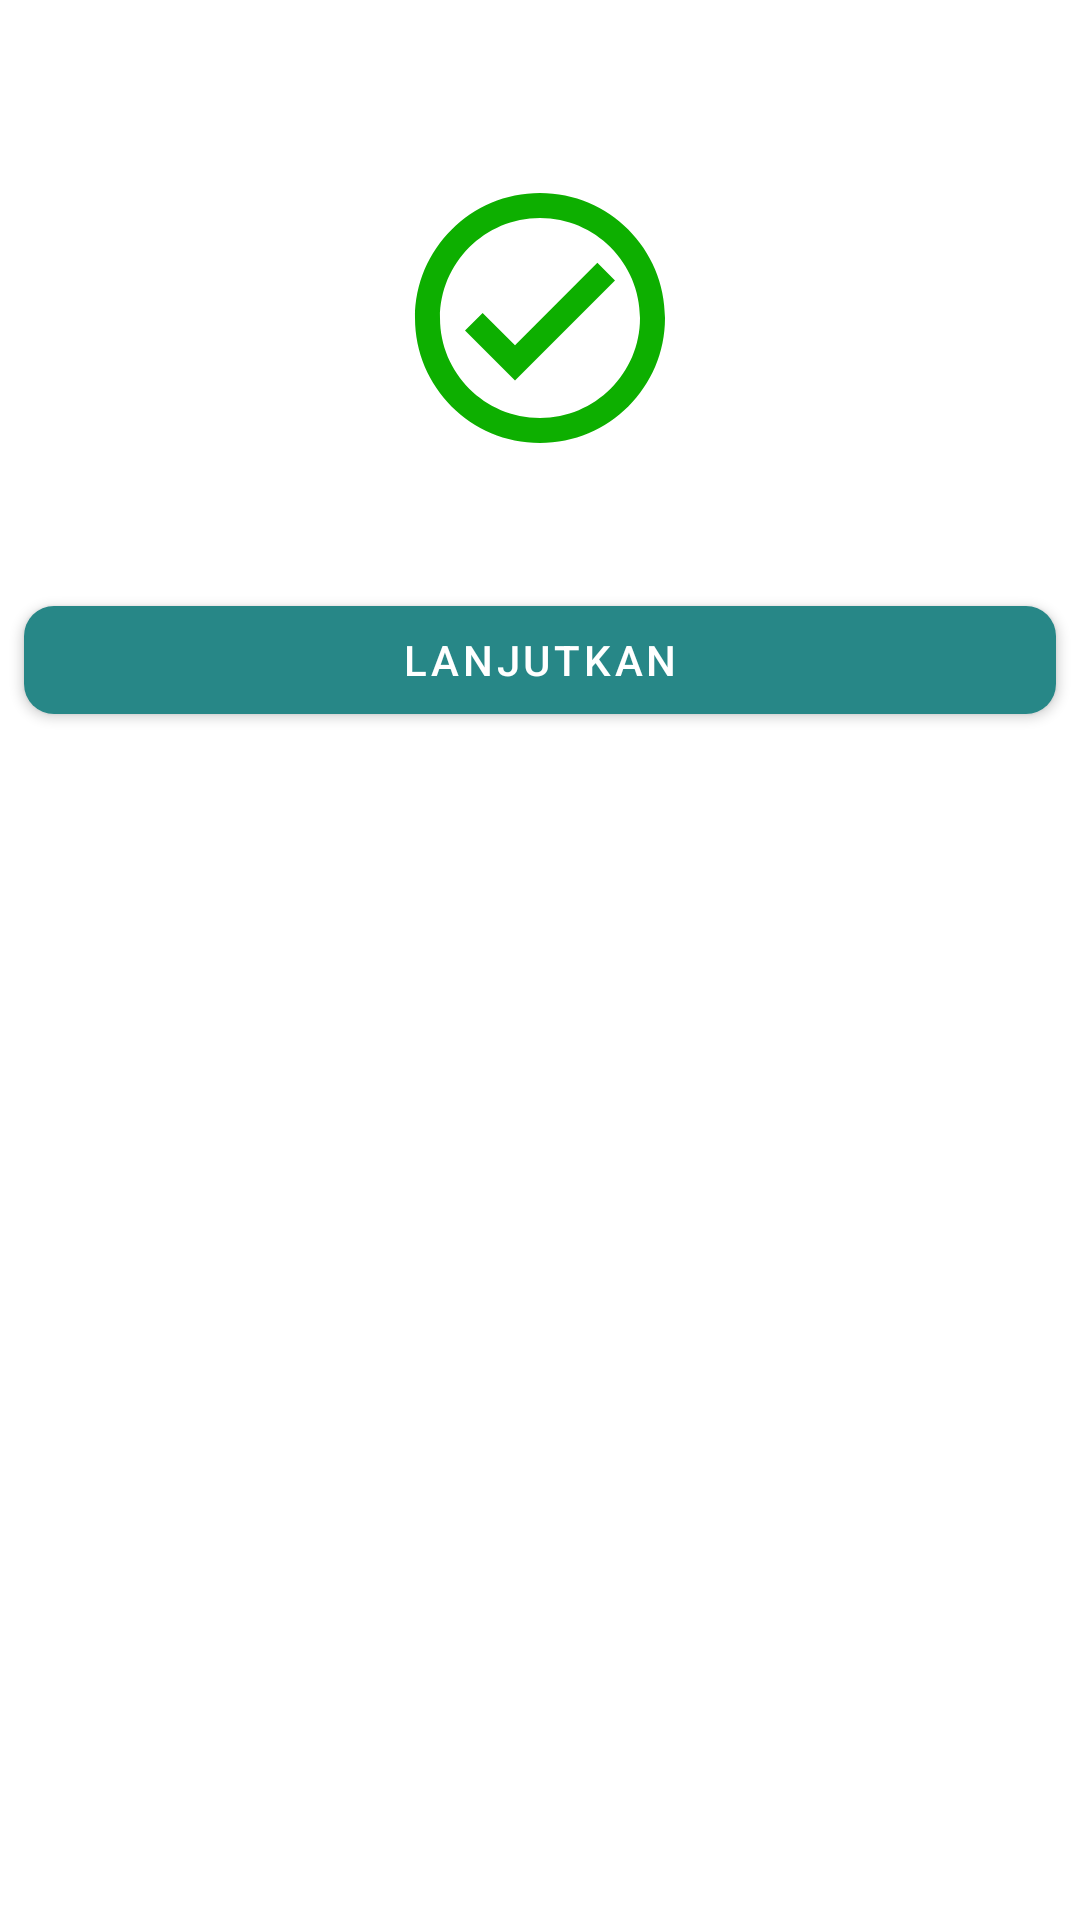

This screen was rendered from an Android layout file. Write that file and the resources it references.
<!-- AndroidManifest.xml: application theme Theme.Presensi -->
<!-- res/layout/custom_alert_dialog.xml -->
<?xml version="1.0" encoding="utf-8"?>
<RelativeLayout xmlns:android="http://schemas.android.com/apk/res/android"
    xmlns:app="http://schemas.android.com/apk/res-auto"
    xmlns:tools="http://schemas.android.com/tools"
    android:layout_width="match_parent"
    android:layout_height="match_parent">

    <LinearLayout
        android:layout_width="match_parent"
        android:layout_height="300dp"
        android:gravity="center"
        android:orientation="vertical">

        <ImageView
            android:id="@+id/iv_error"
            android:layout_width="100dp"
            android:layout_height="100dp"
            android:layout_gravity="center_horizontal"
            android:src="@drawable/ic_error_red"
            android:visibility="gone"
            app:layout_constraintEnd_toEndOf="parent"
            app:layout_constraintStart_toStartOf="parent"
            app:layout_constraintTop_toTopOf="parent" />

        <ImageView
            android:id="@+id/iv_success"
            android:layout_width="100dp"
            android:layout_height="100dp"
            android:layout_gravity="center_horizontal"
            android:src="@drawable/ic_check_green"
            app:layout_constraintEnd_toEndOf="parent"
            app:layout_constraintStart_toStartOf="parent"
            app:layout_constraintTop_toTopOf="parent" />

        <TextView
            android:id="@+id/tv_title"
            android:layout_width="match_parent"
            android:layout_height="wrap_content"
            android:layout_marginStart="8dp"
            android:layout_marginTop="5dp"
            android:layout_marginEnd="8dp"
            android:fontFamily="@font/roboto"
            android:textAlignment="center"
            android:textColor="@color/black"
            android:textSize="14sp"
            app:layout_constraintEnd_toEndOf="parent"
            app:layout_constraintStart_toStartOf="parent"
            app:layout_constraintTop_toBottomOf="@+id/iv_error"
            tools:text="@string/dialog_at_pnj" />

        <com.google.android.material.button.MaterialButton
            android:layout_width="match_parent"
            android:id="@+id/btn_dialog"
            app:cornerRadius="10dp"
            app:backgroundTint="@color/secondary"
            android:text="Lanjutkan"
            android:layout_marginTop="16dp"
            android:layout_height="wrap_content"
            android:layout_marginStart="8dp"
            android:layout_marginEnd="8dp" />

    </LinearLayout>

</RelativeLayout>
<!-- resources referenced by this layout -->
<resources>
  <color name="black">#FF000000</color>
  <color name="secondary">#278787</color>
  <!-- drawable ic_check_green (drawable) -->
  <vector android:height="24dp" android:tint="#0DAF00"
      android:viewportHeight="24" android:viewportWidth="24"
      android:width="24dp" xmlns:android="http://schemas.android.com/apk/res/android">
      <path android:fillColor="@android:color/white" android:pathData="M12,2C6.48,2 2,6.48 2,12s4.48,10 10,10 10,-4.48 10,-10S17.52,2 12,2zM12,20c-4.41,0 -8,-3.59 -8,-8s3.59,-8 8,-8 8,3.59 8,8 -3.59,8 -8,8zM16.59,7.58L10,14.17l-2.59,-2.58L6,13l4,4 8,-8z"/>
  </vector>
  <!-- drawable ic_error_red (drawable) -->
  <vector android:height="24dp" android:tint="#D32F2F"
      android:viewportHeight="24" android:viewportWidth="24"
      android:width="24dp" xmlns:android="http://schemas.android.com/apk/res/android">
      <path android:fillColor="@android:color/white" android:pathData="M11,15h2v2h-2zM11,7h2v6h-2zM11.99,2C6.47,2 2,6.48 2,12s4.47,10 9.99,10C17.52,22 22,17.52 22,12S17.52,2 11.99,2zM12,20c-4.42,0 -8,-3.58 -8,-8s3.58,-8 8,-8 8,3.58 8,8 -3.58,8 -8,8z"/>
  </vector>
  <style name="Theme.Presensi" parent="Theme.MaterialComponents.DayNight.DarkActionBar">
          
          <item name="colorPrimary">@color/purple_500</item>
          <item name="colorPrimaryVariant">@color/purple_700</item>
          <item name="colorOnPrimary">@color/white</item>
          
          <item name="colorSecondary">@color/teal_200</item>
          <item name="colorSecondaryVariant">@color/teal_700</item>
          <item name="colorOnSecondary">@color/black</item>
          
          <item name="android:statusBarColor" tools:targetApi="l">?attr/colorPrimaryVariant</item>
          
      </style>
  <color name="white">#FFFFFFFF</color>
  <!-- not gathered from this repository: default colours our renderer supplied (Android Studio template values) -->
  <color name="purple_500">#FF6200EE</color>
  <color name="purple_700">#FF3700B3</color>
  <color name="teal_200">#FF03DAC5</color>
  <color name="teal_700">#FF018786</color>
</resources>
